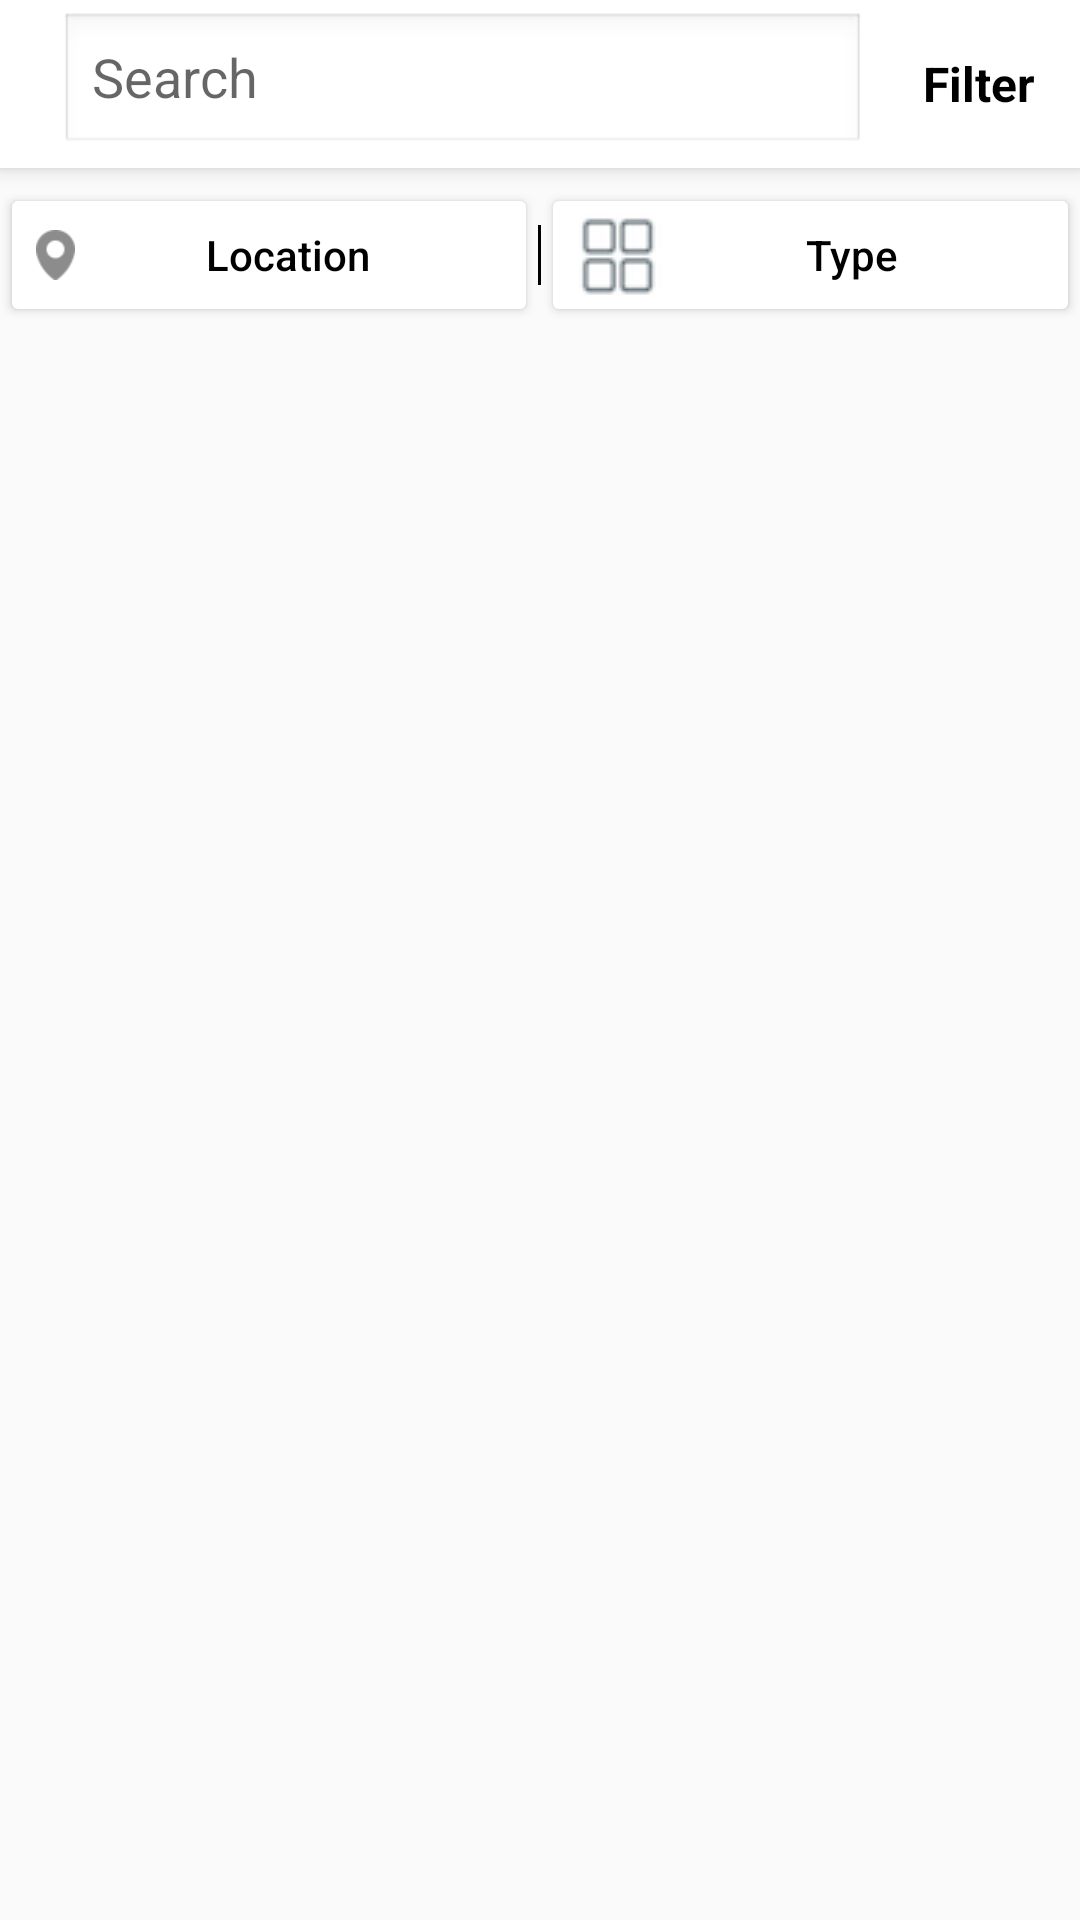

Write the Android layout XML for this screen, with the resource values it uses.
<!-- AndroidManifest.xml: application theme AppTheme -->
<!-- res/layout/fragment_search.xml -->
<?xml version="1.0" encoding="utf-8"?>
<RelativeLayout xmlns:android="http://schemas.android.com/apk/res/android"
    android:layout_width="match_parent"
    android:layout_height="match_parent">

    <android.support.v7.widget.Toolbar
        android:id="@+id/search_toolbar"
        android:layout_width="match_parent"
        android:layout_height="wrap_content"
        android:background="#ffffff"
        android:elevation="4dp"
        android:minHeight="?attr/actionBarSize">

        <LinearLayout
            android:layout_width="match_parent"
            android:layout_height="wrap_content"
            android:gravity="center"
            android:orientation="horizontal"
            android:weightSum="1">

            <EditText
                android:id="@+id/search_edit_text"
                android:layout_width="0dp"
                android:layout_height="wrap_content"
                android:layout_margin="4dp"
                android:layout_weight="0.8"
                android:background="@android:drawable/edit_text"
                android:drawableLeft="@mipmap/ic_search"
                android:drawablePadding="8dp"
                android:hint="Search" />

            <TextView
                android:id="@+id/filter_text"
                android:layout_width="0dp"
                android:layout_height="wrap_content"
                android:layout_weight="0.2"
                android:clickable="true"
                android:padding="8dp"
                android:background="?attr/selectableItemBackground"
                android:gravity="center"
                android:text="Filter"
                android:textColor="@android:color/black"
                android:textSize="16sp"
                android:textStyle="bold" />
        </LinearLayout>

    </android.support.v7.widget.Toolbar>

    <LinearLayout
        android:id="@+id/location_and_type_layout"
        android:layout_width="match_parent"
        android:layout_height="wrap_content"
        android:layout_below="@+id/search_toolbar"
        android:layout_marginTop="5dp"
        android:gravity="center"
        android:orientation="horizontal"
        android:weightSum="2">

        <Button
            android:layout_width="0dp"
            android:layout_height="wrap_content"
            android:layout_weight="1"
            android:drawableLeft="@mipmap/location_icon"
            android:gravity="center"
            android:text="Location"
            android:textAllCaps="false"
            android:theme="@style/job_button" />

        <View
            android:layout_width="1dp"
            android:layout_height="20dp"
            android:background="@android:color/black" />

        <Button
            android:layout_width="0dp"
            android:layout_height="wrap_content"
            android:layout_weight="1"
            android:drawableLeft="@drawable/type"
            android:gravity="center"
            android:text="Type"
            android:textAllCaps="false"
            android:theme="@style/job_button" />
    </LinearLayout>

    <GridView
        android:id="@+id/grid_view"
        android:layout_width="match_parent"
        android:layout_height="wrap_content"
        android:layout_below="@+id/location_and_type_layout"
        android:layout_margin="5dp"
        android:horizontalSpacing="5dp"
        android:numColumns="2"
        android:scrollbars="none"
        android:verticalSpacing="5dp"></GridView>

</RelativeLayout>
<!-- resources referenced by this layout -->
<resources>
  <!-- drawable type: png bitmap (drawable, 1945 bytes) -->
  <!-- mipmap ic_search: png bitmap (drawable, 1530 bytes) -->
  <!-- mipmap location_icon: png bitmap (mipmap-xhdpi, 790 bytes) -->
  <style name="job_button" parent="Widget.AppCompat.Button.Colored">
          <item name="colorButtonNormal">@android:color/white</item>
          <item name="android:textColor">@android:color/black</item>
      </style>
  <style name="AppTheme" parent="Theme.AppCompat.Light.DarkActionBar">
          
          <item name="colorPrimary">@color/colorPrimary</item>
          <item name="colorPrimaryDark">@color/colorPrimaryDark</item>
          <item name="colorAccent">@color/colorAccent</item>
      </style>
  <color name="colorPrimary">#3F51B5</color>
  <color name="colorPrimaryDark">#303F9F</color>
  <color name="colorAccent">#00AB9F</color>
</resources>
